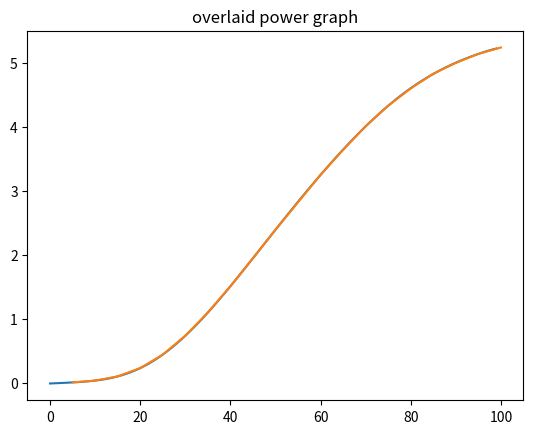

Here is the Python script that generated this plot:
import matplotlib.pyplot as plt
import numpy as np

data = [[5, 0.006],

[10, 0.034],

[15, 0.100],

[20, 0.229],

[25, 0.440],

[30, 0.735],

[35, 1.098],

[40, 1.507],

[45, 1.946],

[50, 2.392],

[60, 3.25],

[65, 3.64],

[70, 4.01],

[75, 4.33],

[80, 4.6],

[85, 4.83],

[90, 5.00],

[95, 5.14],

[100, 5.24]]

xvals = [i[0] for i in data]
yvals = [i[1] for i in data]

degree = 10
poly = np.polyfit(xvals, yvals, degree)
x_vals1 = np.arange(100)
function = np.polyval(poly, x_vals1)

print(poly)
# xlist = [i for i in range(0,100)]
# ylist = [function(float(xlist[i]) for i in xlist)]

# plt.figure(1)
# plt.plot(xvals, yvals)
# plt.xlabel('RL value (%)')
# plt.ylabel('interpolated Recorded Output Power (w)')
# plt.title(poly)
# plt.show(1)


plt.plot(x_vals1, function)
plt.plot(xvals, yvals)
plt.title('overlaid power graph')
plt.show()
